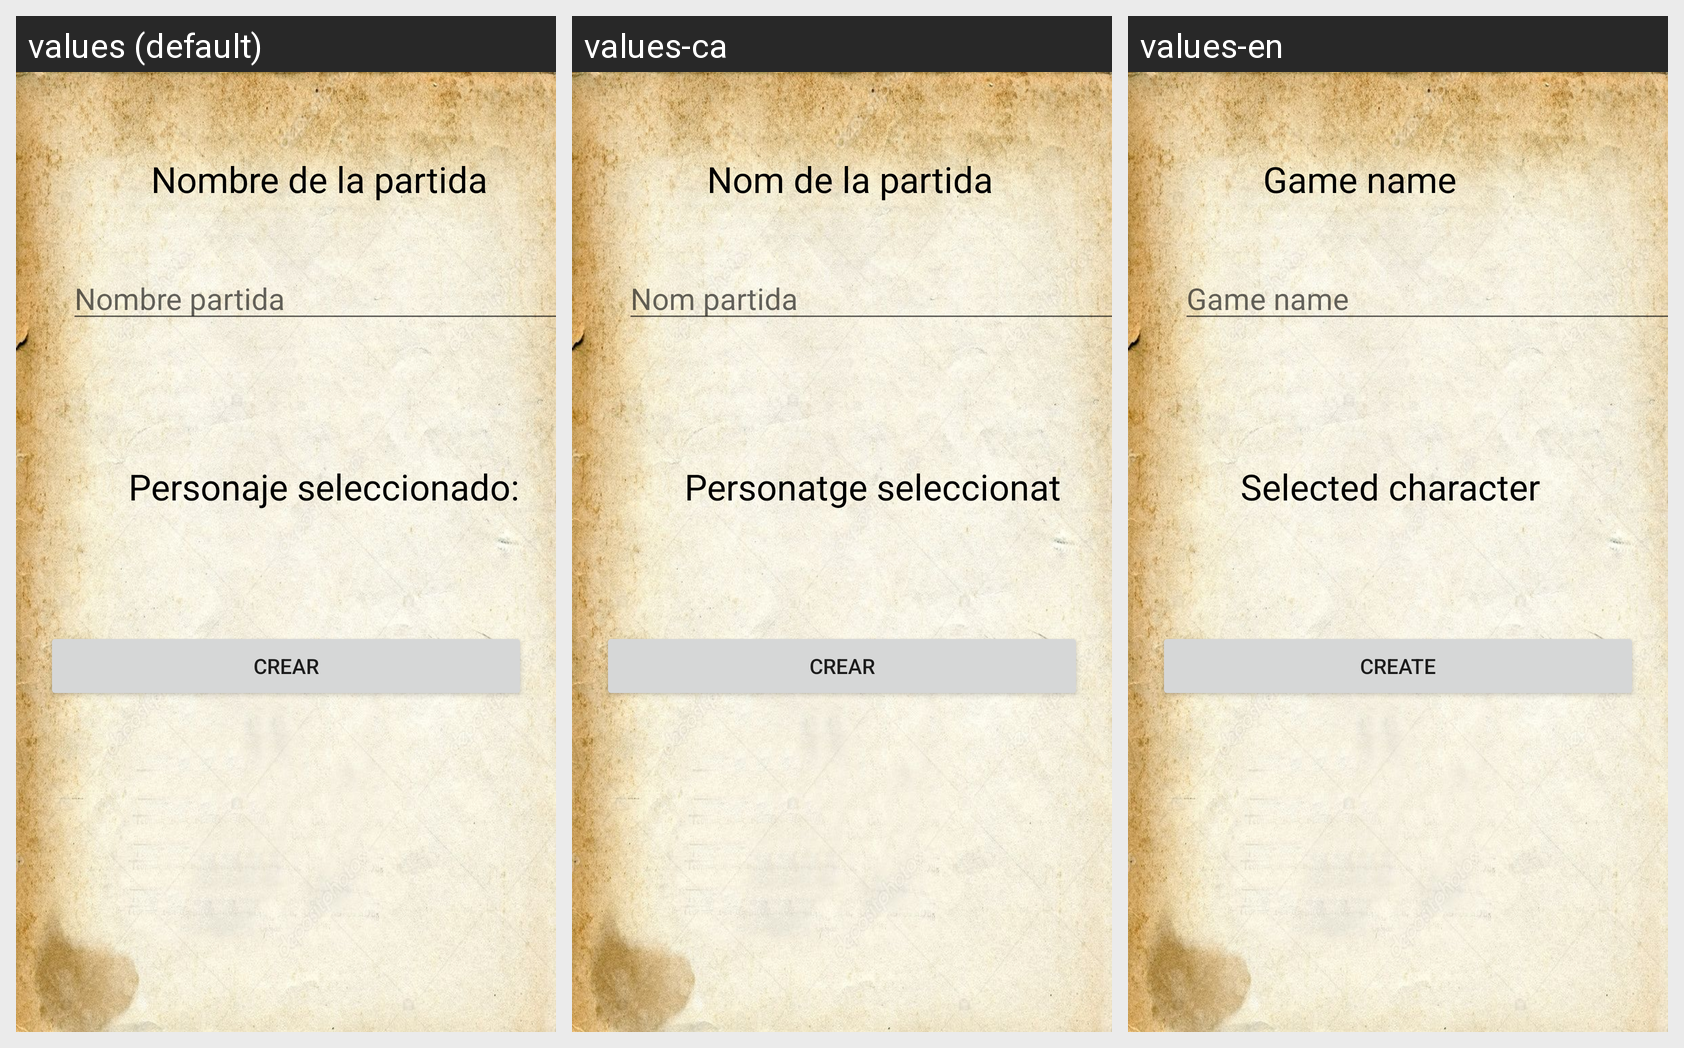

For this localized Android screen grid, give each drawn string resource with its value in every locale shown.
Android screen res/layout/fragment_crear_partida_nom.xml rendered under 3 locales, left to right: values (default), values-ca, values-en. Device: Nexus 5 (rendered at 1080×1920; each locale shown at half size, 540×960, under a caption strip naming it); theme Theme.DnD_Book.
Strings drawn on this screen, with the default value and each locale's value (text and hints the layout hard-codes, and strings that could not be matched under every locale, appear in the picture but are not listed):

personaje_seleccionado
  values: Personaje seleccionado:
  values-ca: Personatge seleccionat
  values-en: Selected character

nombre_partida
  values: Nombre partida
  values-ca: Nom partida
  values-en: Game name

nombre_de_la_partida
  values: Nombre de la partida
  values-ca: Nom de la partida
  values-en: Game name

crear
  values: Crear
  values-ca: Crear
  values-en: Create
